Labelled photos from "G-SET", an image-classification folder in Winckedy/MCANet-Tiny. The possible labels are: transverse crack, longitudinal crack, alligator crack, pothole, normal.

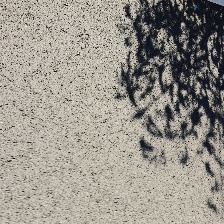
Label: normal

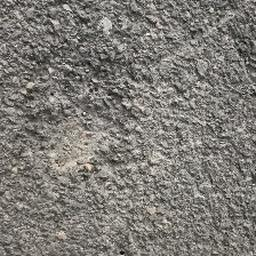
Label: pothole

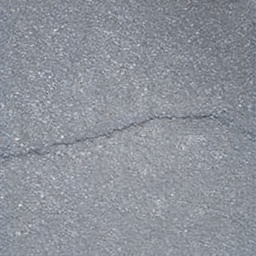
Label: transverse crack

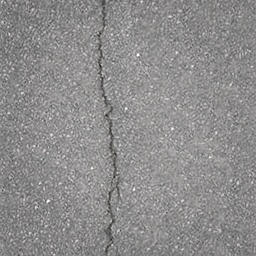
Label: longitudinal crack

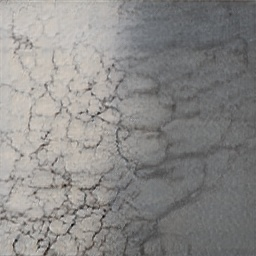
Label: alligator crack

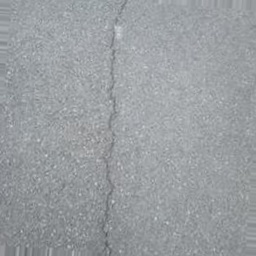
Label: longitudinal crack
